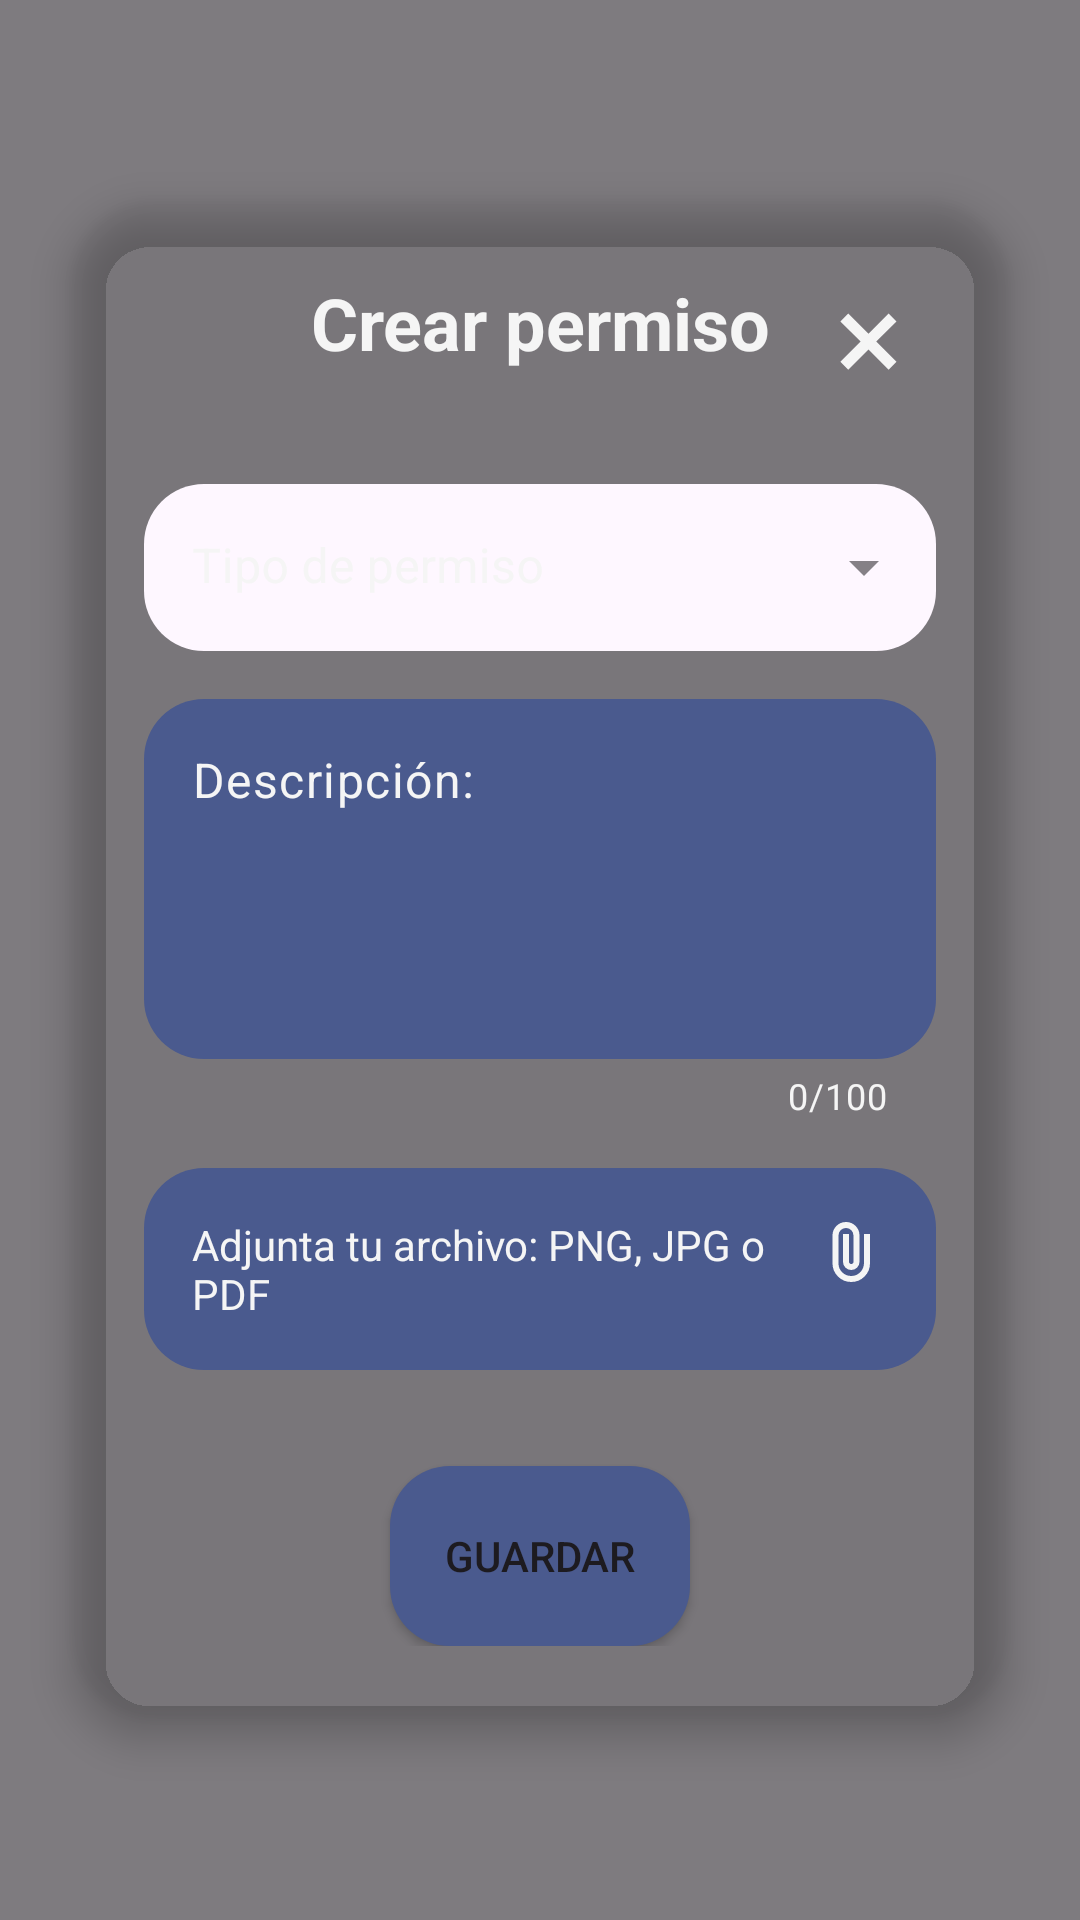

The Android layout XML behind this screen, and the referenced resources:
<!-- AndroidManifest.xml: application theme Theme.Etherium_app -->
<!-- res/layout/fragment_crear_permiso.xml -->
<?xml version="1.0" encoding="utf-8"?>
<androidx.constraintlayout.widget.ConstraintLayout
    xmlns:android="http://schemas.android.com/apk/res/android"
    xmlns:app="http://schemas.android.com/apk/res-auto"
    xmlns:tools="http://schemas.android.com/tools"
    android:layout_width="match_parent"
    android:layout_height="match_parent"
    android:background="#80000000"
    android:clickable="true"
    android:focusable="true"
    tools:context=".crearPermisoFragment">

    <com.google.android.material.card.MaterialCardView
        android:id="@+id/cardFormulario"
        android:layout_width="match_parent"
        android:layout_height="wrap_content"
        android:layout_margin="24dp"
        app:cardBackgroundColor="@color/color_tarjeta_permiso"
        app:cardCornerRadius="28dp"
        app:cardElevation="8dp"
        app:strokeWidth="0dp"
        app:layout_constraintBottom_toBottomOf="parent"
        app:layout_constraintTop_toTopOf="parent"
        app:layout_constraintStart_toStartOf="parent"
        app:layout_constraintEnd_toEndOf="parent">

        <LinearLayout
            android:layout_width="match_parent"
            android:layout_height="wrap_content"
            android:orientation="vertical"
            android:padding="24dp">

            <FrameLayout
                android:layout_width="match_parent"
                android:layout_height="wrap_content"
                android:layout_marginBottom="25dp">

                <TextView
                    android:id="@+id/Tlo_Crear_permiso"
                    android:layout_width="match_parent"
                    android:layout_height="wrap_content"
                    android:gravity="center"
                    android:text="@string/crear_permiso"
                    android:textColor="@color/texto"
                    android:textSize="24sp"
                    android:textStyle="bold"/>

                <ImageButton
                    android:id="@+id/btnCerrar"
                    android:layout_width="45dp"
                    android:layout_height="45dp"
                    android:layout_gravity="end|center_vertical"
                    android:background="?attr/selectableItemBackgroundBorderless"
                    android:src="@drawable/ic_cerrar_vector"
                    android:scaleType="fitCenter"
                    app:tint="@color/texto"
                    android:contentDescription="Cerrar freagment"/>

            </FrameLayout>

            <com.google.android.material.textfield.TextInputLayout
                style="@style/Widget.MaterialComponents.TextInputLayout.FilledBox.ExposedDropdownMenu"
                android:layout_width="match_parent"
                android:layout_height="wrap_content"
                android:layout_marginBottom="16dp"
                android:hint="Tipo de permiso"
                android:textColorHint="@color/texto"
                app:boxBackgroundColor="@color/color_input"
                app:boxCornerRadiusTopEnd="20dp"
                app:boxCornerRadiusTopStart="20dp"
                app:boxCornerRadiusBottomEnd="20dp"
                app:boxCornerRadiusBottomStart="20dp"
                app:boxStrokeWidth="0dp"
                app:boxStrokeWidthFocused="0dp">

                <AutoCompleteTextView
                    android:id="@+id/TipoPermiso"
                    android:layout_width="match_parent"
                    android:layout_height="wrap_content"
                    android:inputType="none"
                    android:editable="false"
                    android:focusable="false"
                    android:clickable="true"
                    android:textColor="@android:color/white"
                    android:textSize="16sp"
                    android:paddingTop="22dp"
                    android:paddingBottom="12dp" />

            </com.google.android.material.textfield.TextInputLayout>

            <com.google.android.material.textfield.TextInputLayout
                android:layout_width="match_parent"
                android:layout_height="wrap_content"
                android:layout_marginBottom="16dp"
                app:counterEnabled="true"
                app:counterMaxLength="100"
                app:endIconMode="clear_text"
                app:hintEnabled="false"
                app:boxStrokeWidth="0dp"
                app:boxStrokeWidthFocused="0dp"
                app:counterTextColor="@color/texto"
                app:endIconTint="@color/texto">

                <com.google.android.material.textfield.TextInputEditText
                    android:id="@+id/Descripcion"
                    android:layout_width="match_parent"
                    android:layout_height="120dp"
                    android:background="@drawable/bg_input_redondo"
                    android:gravity="top"
                    android:hint="Descripción:"
                    android:padding="16dp"
                    android:textColor="@color/texto"
                    android:textColorHint="@color/texto"
                    android:textSize="16sp"
                    android:inputType="textMultiLine"
                    android:maxLength="100" /> </com.google.android.material.textfield.TextInputLayout>

            <LinearLayout
                android:id="@+id/contenedor_Adjuntar"
                android:layout_width="match_parent"
                android:layout_height="wrap_content"
                android:background="@drawable/bg_input_redondo"
                android:clickable="true"
                android:focusable="true"
                android:orientation="horizontal"
                android:padding="16dp"
                android:layout_marginBottom="32dp">

                <TextView
                    android:id="@+id/tv_adjuntar"
                    android:layout_width="0dp"
                    android:layout_height="wrap_content"
                    android:layout_weight="1"
                    android:text="@string/adjuntar"
                    android:textColor="@color/texto" />

                <ImageView
                    android:layout_width="24dp"
                    android:layout_height="24dp"
                    android:src="@drawable/ic_clip_vector"
                    app:tint="@color/texto"/>
            </LinearLayout>

            <Button
                android:id="@+id/btnGuardar"
                android:layout_width="100dp"
                android:layout_height="60dp"
                android:layout_gravity="center"
                android:background="@drawable/bg_input_redondo"
                android:src="@drawable/ic_guardar_vector"
                android:contentDescription="Guardar permiso"
                android:text="@string/Guardar"
                android:padding="10dp"
                app:tint="@android:color/white" />

        </LinearLayout>
    </com.google.android.material.card.MaterialCardView>

</androidx.constraintlayout.widget.ConstraintLayout>
<!-- resources referenced by this layout -->
<resources>
  <color name="texto">#F5F5F5</color>
  <!-- drawable bg_input_redondo (drawable) -->
  <shape xmlns:android="http://schemas.android.com/apk/res/android">
      <solid android:color="#4A5A8E" />
      <corners android:radius="20dp" />
  </shape>
  <!-- drawable ic_cerrar_vector (drawable) -->
  <vector xmlns:android="http://schemas.android.com/apk/res/android" android:height="24dp" android:tint="#F5F5F5" android:viewportHeight="960" android:viewportWidth="960" android:width="24dp">
        
      <path android:fillColor="@android:color/white" android:pathData="M336,680L280,624L424,480L280,337L336,281L480,425L623,281L679,337L535,480L679,624L623,680L480,536L336,680Z"/>
      
  </vector>
  <!-- drawable ic_clip_vector (drawable) -->
  <vector xmlns:android="http://schemas.android.com/apk/res/android" android:height="24dp" android:tint="#F5F5F5" android:viewportHeight="960" android:viewportWidth="960" android:width="24dp">
        
      <path android:fillColor="@android:color/white" android:pathData="M720,630Q720,734 647,807Q574,880 470,880Q366,880 293,807Q220,734 220,630L220,260Q220,185 272.5,132.5Q325,80 400,80Q475,80 527.5,132.5Q580,185 580,260L580,610Q580,656 548,688Q516,720 470,720Q424,720 392,688Q360,656 360,610L360,240L440,240L440,610Q440,623 448.5,631.5Q457,640 470,640Q483,640 491.5,631.5Q500,623 500,610L500,260Q499,218 470.5,189Q442,160 400,160Q358,160 329,189Q300,218 300,260L300,630Q299,701 349,750.5Q399,800 470,800Q540,800 589,750.5Q638,701 640,630L640,240L720,240L720,630Z"/>
      
  </vector>
  <!-- drawable ic_guardar_vector (drawable) -->
  <vector xmlns:android="http://schemas.android.com/apk/res/android"
      android:width="24dp"
      android:height="24dp"
      android:viewportWidth="24"
      android:viewportHeight="24">
      <path
          android:fillColor="#00000000"
          android:strokeColor="#FFFFFF"
          android:strokeWidth="1.5"
          android:strokeLineCap="round"
          android:strokeLineJoin="round"
          android:pathData="M19,21H5c-1.1,0 -2,-0.9 -2,-2V5c0,-1.1 0.9,-2 2,-2h11l5,5v11C21,20.1 20.1,21 19,21z" />
      <path
          android:fillColor="#00000000"
          android:strokeColor="#FFFFFF"
          android:strokeWidth="1.5"
          android:strokeLineCap="round"
          android:strokeLineJoin="round"
          android:pathData="M7,3v5h8V3" />
      <path
          android:fillColor="#00000000"
          android:strokeColor="#FFFFFF"
          android:strokeWidth="1.5"
          android:strokeLineCap="round"
          android:strokeLineJoin="round"
          android:pathData="M10,12h4v5h-4z" />
  </vector>
  <string name="Guardar">Guardar</string>
  <string name="adjuntar">Adjunta tu archivo: PNG, JPG o PDF</string>
  <string name="crear_permiso">Crear permiso</string>
  <style name="Theme.Etherium_app" parent="Base.Theme.Etherium_app" />
  <style name="Base.Theme.Etherium_app" parent="Theme.Material3.DayNight.NoActionBar">
          
          
      </style>
</resources>
